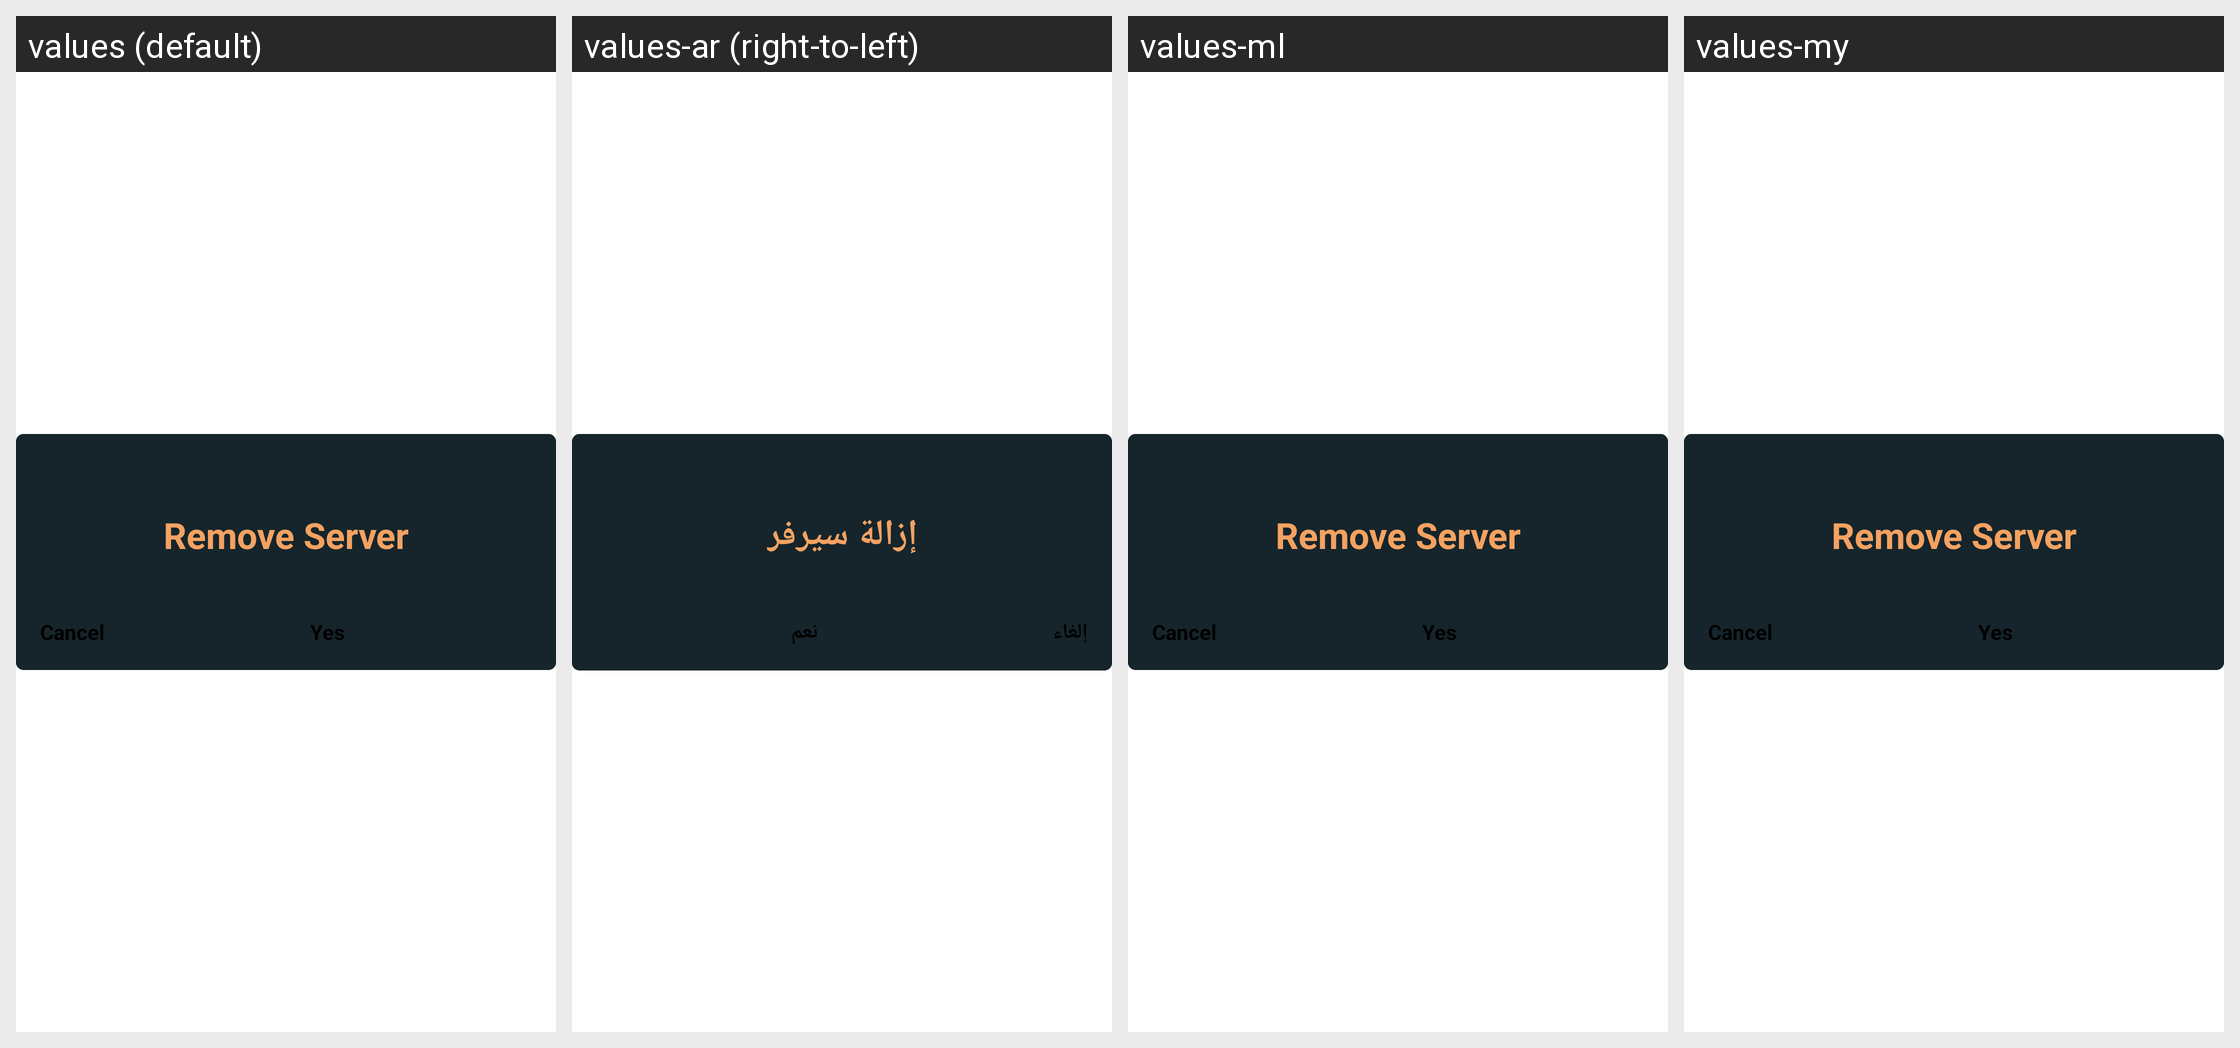

Here is an Android app screen in its default locale and in the app's own translations. Write out the translated-string differences for the strings that appear on this screen.
Android screen res/layout/remove_server_dialog.xml rendered under 4 locales, left to right: values (default), values-ar (right-to-left), values-ml, values-my. Device: Nexus 5 (rendered at 1080×1920; each locale shown at half size, 540×960, under a caption strip naming it); theme routerChef.
Other locales in the repository, not shown: values-af, values-am, values-as, values-az, values-be, values-bg, values-bn, values-bs, values-ca, values-cs, values-da, values-de, values-el, values-en-rAU, values-en-rGB, values-es, values-es-rUS, values-et, values-eu, values-fa, values-fi, values-fr, values-fr-rCA, values-gl, values-gu, values-hi, values-hr, values-hu, values-hy, values-in, values-is, values-it, values-iw, values-ja, values-ka, values-kk, values-km, values-kn, values-ko, values-ky, values-lo, values-lt, values-lv, values-mk, values-mn, values-mr, values-ms, values-nb, values-ne, values-nl, values-or, values-pa, values-pl, values-pt-rBR, values-pt-rPT, values-ro, values-ru, values-si, values-sk, values-sl, values-sq, values-sr, values-sv, values-sw, values-ta, values-te, values-th, values-tl, values-tr, values-uk, values-ur, values-uz, values-vi, values-zh-rCN, values-zh-rHK, values-zh-rTW, values-zu.
Strings drawn on this screen, with the default value and each locale's value (text and hints the layout hard-codes, and strings that could not be matched under every locale, appear in the picture but are not listed):

yes
  values: Yes
  values-ar: نعم
  values-ml: Yes  [not translated; the default value is used]
  values-my: Yes  [not translated; the default value is used]

cancel
  values: Cancel
  values-ar: إلغاء
  values-ml: Cancel  [not translated; the default value is used]
  values-my: Cancel  [not translated; the default value is used]

removeServerTitle
  values: Remove Server
  values-ar: إزالة سيرفر
  values-ml: Remove Server  [not translated; the default value is used]
  values-my: Remove Server  [not translated; the default value is used]
